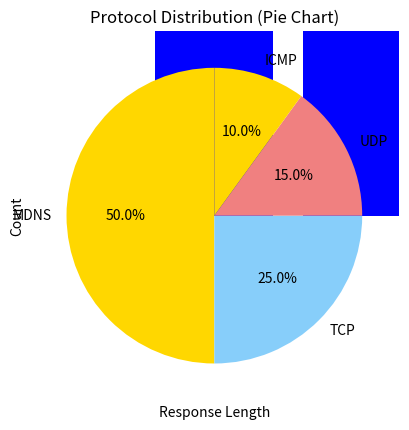

The script that saved this image:
import matplotlib.pyplot as plt

def visualize_protocol_distribution(protocol_counts):
    protocols = list(protocol_counts.keys())
    counts = list(protocol_counts.values())

    plt.bar(protocols, counts, color='blue')
    plt.xlabel('Protocol')
    plt.ylabel('Packet Count')
    plt.title('Protocol Distribution in Captured Packets')
    plt.show()

def visualize_response_type_distribution(response_types):
    labels = list(response_types.keys())
    counts = list(response_types.values())

    plt.bar(labels, counts, color='green')
    plt.xlabel('MDNS Response Type')
    plt.ylabel('Count')
    plt.title('Distribution of MDNS Response Types')
    plt.show()

def visualize_response_length_distribution(response_lengths):
    plt.hist(response_lengths, bins=20, color='purple', alpha=0.7)
    plt.xlabel('Response Length')
    plt.ylabel('Count')
    plt.title('Distribution of MDNS Response Lengths')
    plt.show()

def visualize_protocol_pie_chart(protocol_counts):
    labels = list(protocol_counts.keys())
    counts = list(protocol_counts.values())

    plt.pie(counts, labels=labels, autopct='%1.1f%%', startangle=90, colors=['gold', 'lightskyblue', 'lightcoral'])
    plt.title('Protocol Distribution (Pie Chart)')
    plt.show()

# Example protocol counts (replace with your actual counts)
protocol_counts = {'MDNS': 10, 'TCP': 5, 'UDP': 3, 'ICMP': 2}

# Example MDNS response data (replace with your actual data)
mdns_responses = [
    {'response_type': 'PTR', 'response_length': 150},
    {'response_type': 'A', 'response_length': 80},
    # Add more MDNS responses as needed
]

# Extract response types and lengths
response_types = {}
response_lengths = []

for response in mdns_responses:
    r_type = response['response_type']
    response_lengths.append(response['response_length'])

    if r_type in response_types:
        response_types[r_type] += 1
    else:
        response_types[r_type] = 1

# Example visualizations
visualize_protocol_distribution(protocol_counts)
visualize_response_type_distribution(response_types)
visualize_response_length_distribution(response_lengths)
visualize_protocol_pie_chart(protocol_counts)

